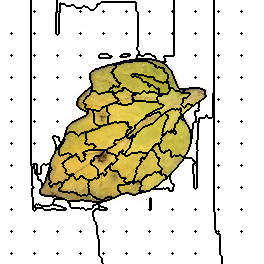

The data file committed next to this chart (first rows):
104, 104, 104, 104, 104, 104, 104, 104, 104, 104, 104, 104, 104, 104, 104, 104, 104, 104, 104, 104, 104, 104, 104, 104
104, 104, 104, 104, 104, 104, 104, 104, 104, 104, 104, 104, 104, 104, 104, 104, 104, 104, 104, 104, 104, 104, 104, 104
104, 104, 104, 104, 104, 104, 104, 104, 104, 104, 104, 104, 104, 104, 104, 104, 104, 104, 104, 104, 104, 104, 104, 104
104, 104, 104, 104, 104, 104, 104, 104, 104, 104, 104, 104, 104, 104, 104, 104, 104, 104, 104, 104, 104, 104, 104, 104
104, 104, 104, 104, 104, 104, 104, 104, 104, 104, 104, 104, 104, 104, 104, 104, 104, 104, 104, 104, 104, 104, 104, 104
104, 104, 104, 104, 104, 104, 104, 104, 104, 104, 104, 104, 104, 104, 104, 104, 104, 104, 104, 104, 104, 104, 104, 104
104, 104, 104, 104, 104, 104, 104, 104, 104, 104, 104, 104, 104, 104, 104, 104, 104, 104, 104, 104, 104, 104, 104, 104
104, 104, 104, 104, 104, 104, 104, 104, 104, 104, 104, 104, 104, 104, 104, 104, 104, 104, 104, 104, 104, 104, 104, 104
104, 104, 104, 104, 104, 104, 104, 104, 104, 104, 104, 104, 104, 104, 104, 104, 104, 104, 104, 104, 104, 104, 104, 104
104, 104, 104, 104, 104, 104, 104, 104, 104, 104, 104, 104, 104, 104, 104, 104, 104, 104, 104, 104, 104, 104, 104, 104
104, 104, 104, 104, 104, 104, 104, 104, 104, 104, 104, 104, 104, 104, 104, 104, 104, 104, 104, 104, 104, 104, 104, 104
104, 104, 104, 104, 104, 104, 104, 104, 104, 104, 104, 104, 104, 104, 104, 104, 104, 104, 104, 104, 104, 104, 104, 104
104, 104, 104, 104, 104, 104, 104, 104, 104, 104, 104, 104, 104, 104, 104, 104, 104, 104, 104, 104, 104, 104, 104, 104
104, 104, 104, 104, 104, 104, 104, 104, 104, 104, 104, 104, 104, 104, 104, 104, 104, 104, 104, 104, 104, 104, 104, 104
104, 104, 104, 104, 104, 104, 104, 104, 104, 104, 104, 104, 104, 104, 104, 104, 104, 104, 104, 104, 104, 104, 104, 104
104, 104, 104, 104, 104, 104, 104, 104, 104, 104, 104, 104, 104, 104, 104, 104, 104, 104, 104, 104, 104, 104, 104, 104
104, 104, 104, 104, 104, 104, 104, 104, 104, 104, 104, 104, 104, 104, 104, 104, 104, 104, 104, 104, 104, 104, 104, 104
104, 104, 104, 104, 104, 104, 104, 104, 104, 104, 104, 104, 104, 104, 104, 104, 104, 104, 104, 104, 104, 104, 104, 104
104, 104, 104, 104, 104, 104, 104, 104, 104, 104, 104, 104, 104, 104, 104, 104, 104, 104, 104, 104, 104, 104, 104, 104
104, 104, 104, 104, 104, 104, 104, 104, 104, 104, 104, 104, 104, 104, 104, 104, 104, 104, 104, 104, 104, 104, 104, 104
104, 104, 104, 104, 104, 104, 104, 104, 104, 104, 104, 104, 104, 104, 104, 104, 104, 104, 104, 104, 104, 104, 104, 104
104, 104, 104, 104, 104, 104, 104, 104, 104, 104, 104, 104, 104, 104, 104, 104, 104, 104, 104, 104, 104, 104, 104, 104
104, 104, 104, 104, 104, 104, 104, 104, 104, 104, 104, 104, 104, 104, 104, 104, 104, 104, 104, 104, 104, 104, 104, 104
104, 104, 104, 104, 104, 104, 104, 104, 104, 104, 104, 104, 104, 104, 104, 104, 104, 104, 104, 104, 104, 104, 104, 104
104, 104, 104, 104, 104, 104, 104, 104, 104, 104, 104, 104, 104, 104, 104, 104, 104, 104, 104, 104, 104, 104, 104, 104
104, 104, 104, 104, 104, 104, 104, 104, 104, 104, 104, 104, 104, 104, 104, 104, 104, 104, 104, 104, 104, 104, 104, 104
104, 104, 104, 104, 104, 104, 104, 104, 104, 104, 104, 104, 104, 104, 104, 104, 104, 104, 104, 104, 104, 104, 104, 104
104, 104, 104, 104, 104, 104, 104, 104, 104, 104, 104, 104, 104, 104, 104, 104, 104, 104, 104, 104, 104, 104, 104, 104
104, 104, 104, 104, 104, 104, 104, 104, 104, 104, 104, 104, 104, 104, 104, 104, 104, 104, 104, 104, 104, 104, 104, 104
104, 104, 104, 104, 104, 104, 104, 104, 104, 104, 104, 104, 104, 104, 104, 104, 104, 104, 104, 104, 104, 104, 104, 104
104, 104, 104, 104, 104, 104, 104, 104, 104, 104, 104, 104, 104, 104, 104, 104, 104, 104, 104, 104, 104, 104, 104, 104
104, 104, 104, 104, 104, 104, 104, 104, 104, 104, 104, 104, 104, 104, 104, 104, 104, 104, 104, 104, 104, 104, 104, 104
104, 104, 104, 104, 104, 104, 104, 104, 104, 104, 104, 104, 104, 104, 104, 104, 104, 104, 104, 104, 104, 104, 104, 104
104, 104, 104, 104, 104, 104, 104, 104, 104, 104, 104, 13, 104, 104, 104, 104, 104, 104, 104, 104, 104, 104, 104, 104
104, 104, 104, 104, 104, 104, 104, 104, 104, 104, 104, 104, 104, 104, 104, 104, 104, 104, 104, 104, 104, 104, 104, 104
104, 104, 104, 104, 104, 104, 104, 104, 104, 104, 104, 104, 104, 104, 104, 104, 104, 104, 104, 104, 104, 104, 104, 104
104, 104, 104, 104, 104, 104, 104, 104, 104, 104, 104, 104, 104, 104, 104, 104, 104, 104, 104, 104, 104, 104, 104, 104
104, 104, 104, 104, 104, 104, 104, 104, 104, 104, 104, 104, 104, 104, 104, 104, 104, 104, 104, 104, 104, 104, 104, 104
104, 104, 104, 104, 104, 104, 104, 104, 104, 104, 104, 104, 104, 104, 104, 104, 104, 104, 104, 104, 104, 104, 104, 104
104, 104, 104, 104, 104, 104, 104, 104, 104, 104, 104, 104, 104, 104, 104, 104, 104, 104, 104, 104, 104, 104, 104, 104
104, 104, 104, 104, 104, 104, 104, 104, 104, 104, 104, 104, 104, 104, 104, 104, 104, 104, 104, 104, 104, 104, 104, 104
104, 104, 104, 104, 104, 104, 104, 104, 104, 104, 104, 104, 104, 104, 104, 104, 104, 104, 104, 104, 104, 104, 104, 104
104, 104, 104, 104, 104, 104, 104, 104, 104, 104, 104, 104, 104, 104, 104, 104, 104, 104, 104, 104, 104, 104, 104, 104
104, 104, 104, 104, 104, 104, 104, 104, 104, 104, 104, 104, 104, 104, 104, 104, 104, 104, 104, 104, 104, 104, 104, 104
104, 104, 104, 104, 104, 104, 104, 104, 104, 104, 104, 104, 104, 104, 104, 104, 104, 104, 104, 104, 104, 104, 104, 104
104, 104, 104, 104, 104, 104, 104, 104, 104, 104, 104, 104, 104, 104, 104, 104, 104, 104, 104, 104, 104, 104, 104, 104
104, 104, 104, 104, 104, 104, 104, 104, 104, 104, 104, 104, 104, 104, 104, 104, 104, 104, 104, 104, 104, 104, 104, 104
104, 104, 104, 104, 104, 104, 104, 104, 104, 104, 104, 104, 104, 104, 104, 104, 104, 104, 104, 104, 104, 104, 104, 104
104, 104, 104, 104, 104, 104, 104, 104, 104, 104, 104, 104, 104, 104, 104, 104, 104, 104, 104, 104, 104, 104, 104, 104
104, 104, 104, 104, 104, 104, 104, 104, 104, 104, 104, 104, 104, 104, 104, 104, 104, 104, 104, 104, 104, 104, 104, 104
104, 104, 104, 104, 104, 104, 104, 104, 104, 104, 104, 104, 104, 104, 104, 104, 104, 104, 104, 104, 104, 104, 104, 104
104, 104, 104, 104, 104, 104, 104, 104, 104, 104, 104, 104, 104, 104, 104, 104, 104, 104, 104, 104, 104, 104, 104, 104
104, 104, 104, 104, 104, 104, 104, 104, 104, 104, 104, 104, 104, 104, 104, 104, 104, 104, 104, 104, 104, 104, 104, 104
104, 104, 104, 104, 104, 104, 104, 104, 104, 104, 104, 104, 104, 104, 104, 104, 104, 104, 104, 104, 104, 104, 104, 104
104, 104, 104, 104, 104, 104, 104, 104, 104, 104, 104, 104, 104, 104, 104, 104, 104, 104, 104, 104, 104, 104, 104, 104
104, 104, 104, 104, 104, 104, 104, 104, 104, 104, 104, 26, 104, 104, 104, 104, 104, 104, 104, 104, 104, 104, 104, 104
104, 104, 104, 104, 104, 104, 104, 104, 104, 104, 104, 104, 104, 104, 104, 104, 104, 104, 104, 104, 104, 104, 104, 104
104, 104, 104, 104, 104, 104, 104, 104, 104, 104, 104, 104, 104, 104, 104, 104, 104, 104, 104, 104, 104, 104, 104, 104
104, 104, 104, 104, 104, 104, 104, 104, 104, 104, 104, 104, 104, 104, 104, 104, 104, 104, 104, 104, 104, 104, 104, 104
104, 104, 104, 104, 104, 104, 104, 104, 104, 104, 104, 104, 104, 104, 104, 104, 104, 104, 104, 104, 104, 104, 104, 104
104, 104, 104, 104, 104, 104, 104, 104, 104, 104, 104, 104, 104, 104, 104, 104, 104, 104, 104, 104, 104, 104, 104, 104
... 203 more rows
